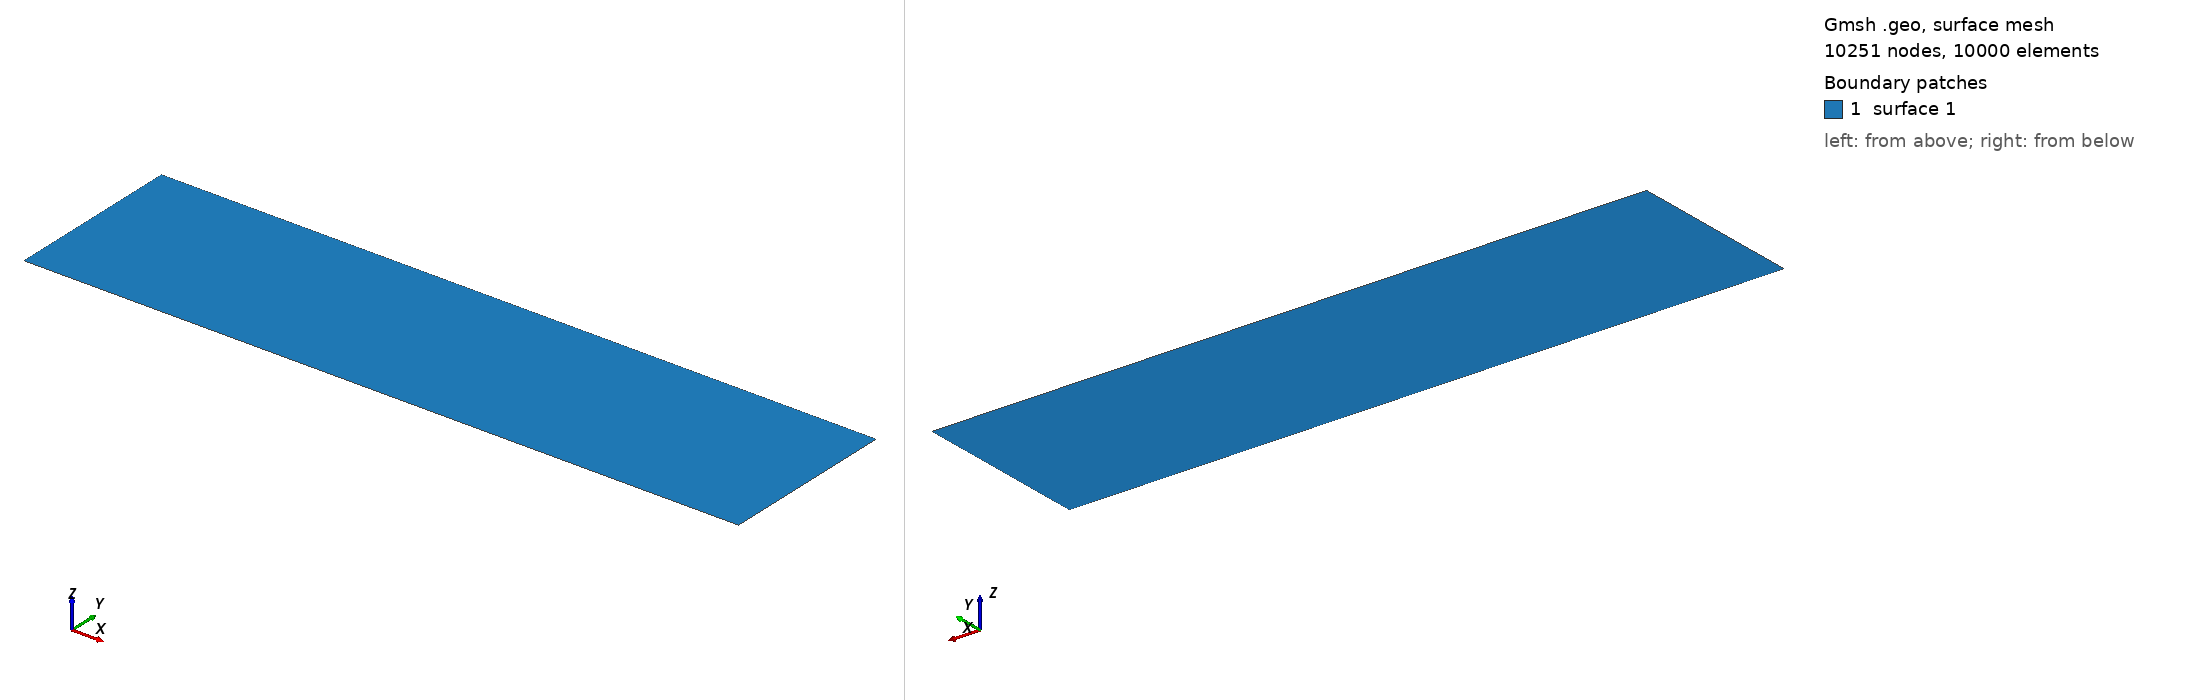

Gmsh geometry script, surface-meshed: 10251 nodes, 10000 surface elements. Boundary patches (legend numbers): 1 surface 1. Left view from above one corner, right view from below the opposite corner. The script declares no physical surfaces, so the legend lists its geometric surfaces. The drawing asked Gmsh for element sizes between 1% and 20% of the model's largest extent; the script's own settings can give other sizes.

=== mbb_gp.geo (drawn) ===
Point(1) = {0, 0, 0, 1.0};
Point(2) = {20, 0, 0, 1.0};
Point(3) = {20, 5, 0, 1.0};
Point(4) = {0, 5, 0, 1.0};

Line(1) = {1, 2};
Line(2) = {2, 3};
Line(3) = {3, 4};
Line(4) = {4, 1};

Curve Loop(1) = {3, 4, 1, 2};
Plane Surface(1) = {1};

Transfinite Surface {1};
Transfinite Curve {1, 3} = 201 Using Progression 1;
Transfinite Curve {2, 4} = 51 Using Progression 1;
Recombine Surface {1};
